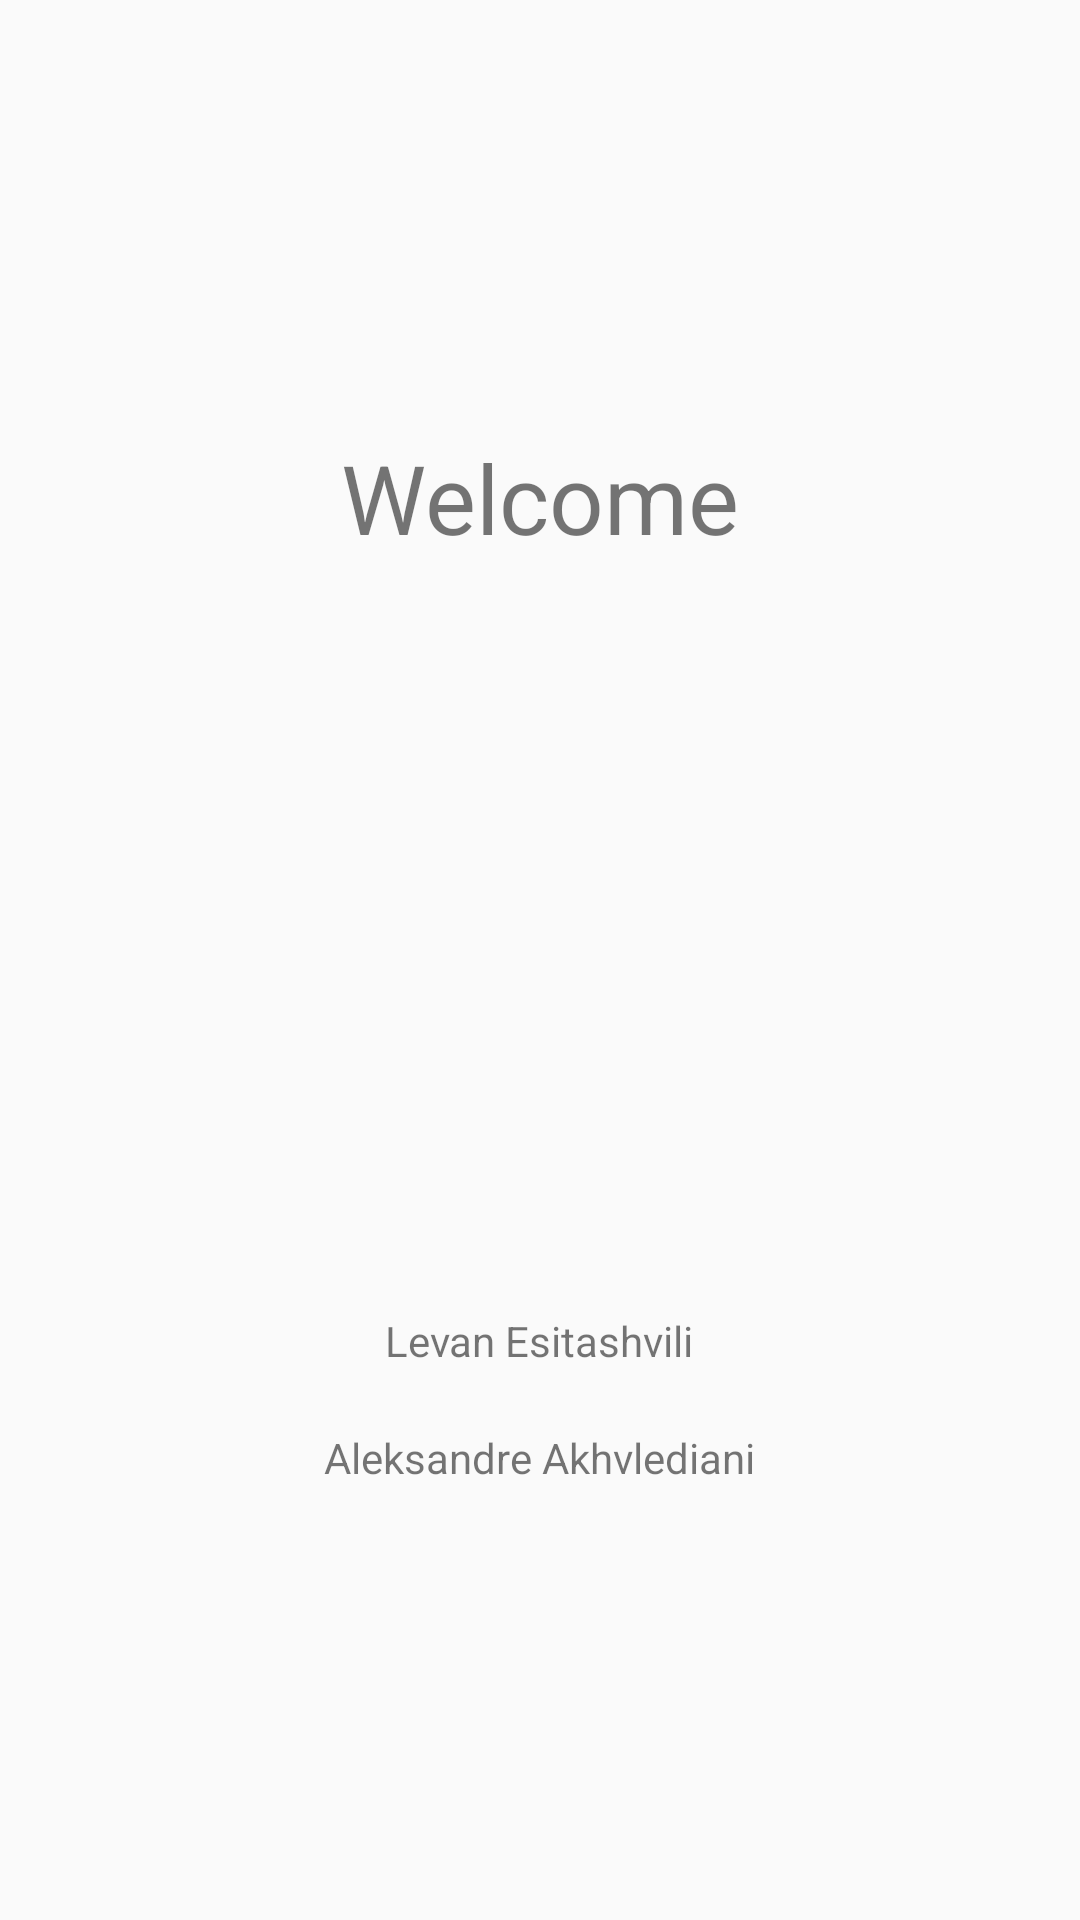

The Android layout XML behind this screen, and the referenced resources:
<!-- AndroidManifest.xml: application theme AppTheme -->
<!-- res/layout/activity_splash_screen.xml -->
<?xml version="1.0" encoding="utf-8"?>
<androidx.constraintlayout.widget.ConstraintLayout xmlns:android="http://schemas.android.com/apk/res/android"
    xmlns:app="http://schemas.android.com/apk/res-auto"
    xmlns:tools="http://schemas.android.com/tools"
    android:layout_width="match_parent"
    android:layout_height="match_parent"
    android:background="@drawable/background"
    tools:context=".splashScreen">
    <LinearLayout
        android:id="@+id/splash_bg"
        xmlns:android="http://schemas.android.com/apk/res/android"
        android:orientation="vertical"
        android:layout_width="match_parent"
        android:layout_height="match_parent"
        android:background="@drawable/background"
        android:gravity="center">

        <TextView
            android:layout_width="wrap_content"
            android:layout_height="wrap_content"
            android:text="Welcome"
            android:textSize="32dp"
            app:layout_constraintBottom_toBottomOf="parent"
            app:layout_constraintLeft_toLeftOf="parent"
            app:layout_constraintRight_toRightOf="parent"
            app:layout_constraintTop_toTopOf="parent" />
        <ImageView
            android:layout_marginTop="30dp"
            android:id="@+id/splash_logo"
            android:layout_width="200dp"
            android:layout_height="200dp"/>
        <TextView
            android:layout_marginTop="20dp"
            android:layout_width="wrap_content"
            android:layout_height="wrap_content"
            android:text="Levan Esitashvili"
            app:layout_constraintBottom_toBottomOf="parent"
            app:layout_constraintLeft_toLeftOf="parent"
            app:layout_constraintRight_toRightOf="parent"
            app:layout_constraintTop_toTopOf="parent" />
        <TextView
            android:layout_marginTop="20dp"
            android:layout_width="wrap_content"
            android:layout_height="wrap_content"
            android:text="Aleksandre Akhvlediani"
            app:layout_constraintBottom_toBottomOf="parent"
            app:layout_constraintLeft_toLeftOf="parent"
            app:layout_constraintRight_toRightOf="parent"
            app:layout_constraintTop_toTopOf="parent" />
    </LinearLayout>
</androidx.constraintlayout.widget.ConstraintLayout>
<!-- resources referenced by this layout -->
<resources>
  <style name="AppTheme" parent="Theme.AppCompat.Light.DarkActionBar">
          
          <item name="colorPrimary">@color/colorPrimary</item>
          <item name="colorPrimaryDark">@color/colorPrimaryDark</item>
          <item name="colorAccent">@color/colorAccent</item>
      </style>
  <color name="colorPrimary">#03A9F4</color>
  <color name="colorPrimaryDark">#0288D1</color>
  <color name="colorAccent">#4fa881</color>
</resources>
